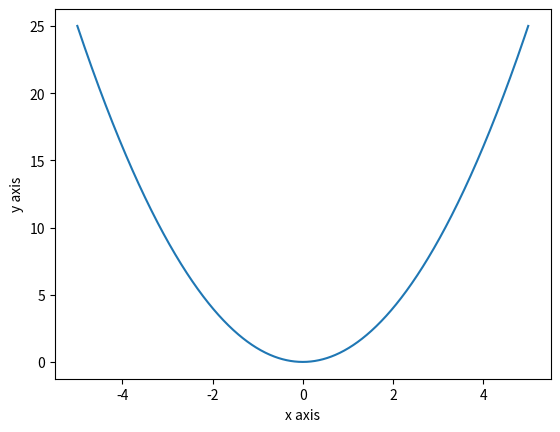

Recreate this plot in Python.
import sys
import string
import matplotlib
import matplotlib.pyplot as plt
import numpy as np 

def func(x):
    return x ** 2

x_value = list()
y_value = list()

i = -5
while i <= 5:
    x_value.append(i)
    y_value.append(func(i))
    i += 0.01

plt.plot(x_value, y_value)
plt.ylabel('y axis')
plt.xlabel('x axis')
plt.show()